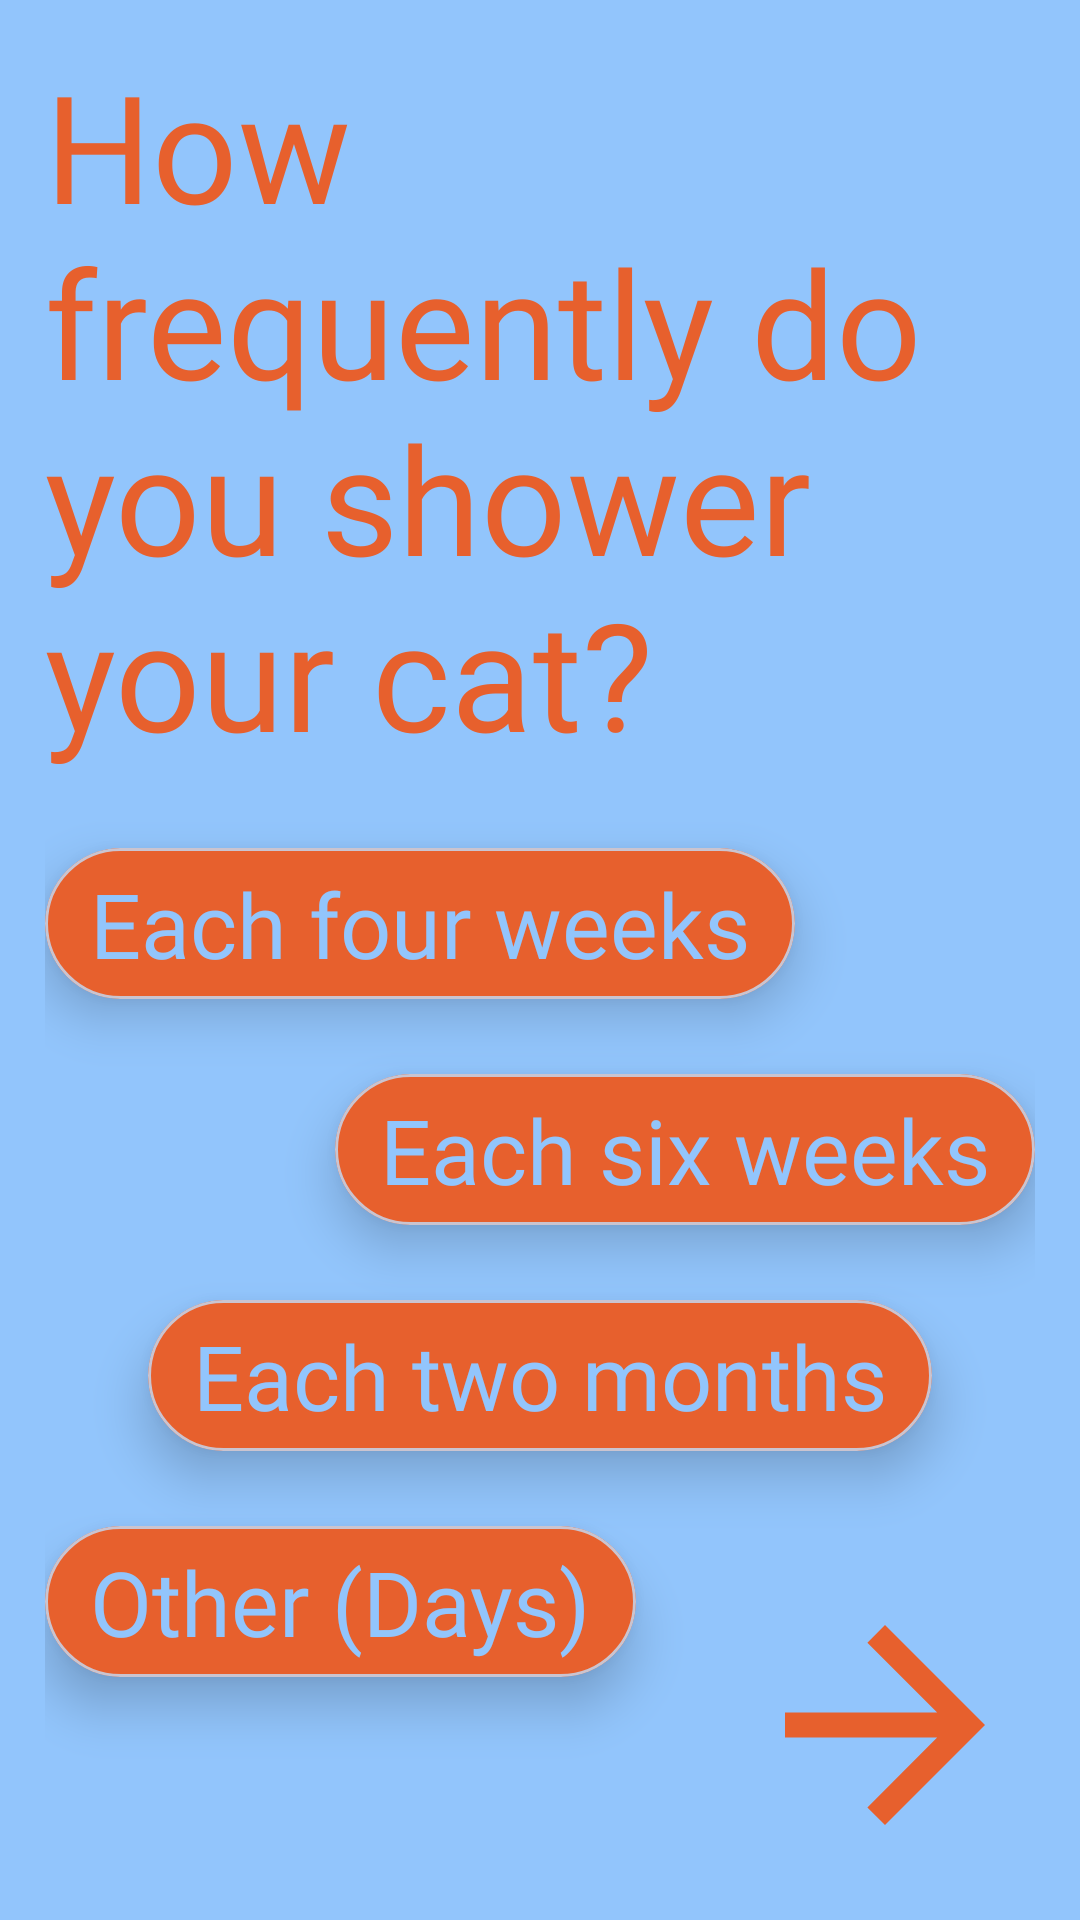

Here is an Android app screen rendered from its layout file. Give the layout XML and the strings, colors and styles it references.
<!-- AndroidManifest.xml: application theme Theme.Gatrium -->
<!-- res/layout/activity_new_cat_shower_reminder.xml -->
<?xml version="1.0" encoding="utf-8"?>
<RelativeLayout xmlns:android="http://schemas.android.com/apk/res/android"
    xmlns:app="http://schemas.android.com/apk/res-auto"
    xmlns:tools="http://schemas.android.com/tools"
    android:layout_width="match_parent"
    android:layout_height="match_parent"
    tools:context=".new_cat_shower_reminder"
    android:background="@color/main_sky_blue">

    <RelativeLayout
        android:layout_width="match_parent"
        android:layout_height="match_parent"
        android:layout_marginStart="15dp"
        android:layout_marginTop="15dp"
        android:layout_marginEnd="15dp"
        android:layout_marginBottom="15dp">

        <TextView
            android:id="@+id/title_how_frequently_cat_shower"
            android:layout_width="wrap_content"
            android:layout_height="wrap_content"
            android:fontFamily="@font/montserratblack"
            android:text="@string/how_frequently_shower_cat"
            android:textColor="@color/main_orange"
            android:textSize="50dp" />

        <com.google.android.material.card.MaterialCardView
            android:id="@+id/each_four_weeks_card"
            android:layout_width="wrap_content"
            android:layout_height="wrap_content"
            android:layout_below="@+id/title_how_frequently_cat_shower"
            android:layout_marginTop="25dp"
            app:cardBackgroundColor="@color/main_orange"
            app:cardCornerRadius="50dp"
            app:cardElevation="10dp">

            <RelativeLayout
                android:layout_width="match_parent"
                android:layout_height="match_parent">

                <TextView
                    android:layout_width="wrap_content"
                    android:layout_height="wrap_content"
                    android:layout_marginStart="15dp"
                    android:layout_marginTop="5dp"
                    android:layout_marginEnd="15dp"
                    android:layout_marginBottom="5dp"
                    android:fontFamily="@font/montserratextrabold"
                    android:text="@string/each_four_weeks"
                    android:textColor="@color/main_sky_blue"
                    android:textSize="30dp" />
            </RelativeLayout>
        </com.google.android.material.card.MaterialCardView>

        <com.google.android.material.card.MaterialCardView
            android:id="@+id/each_six_weeks_card"
            android:layout_width="wrap_content"
            android:layout_height="wrap_content"
            android:layout_below="@+id/each_four_weeks_card"
            android:layout_alignParentEnd="true"
            android:layout_marginTop="25dp"
            app:cardBackgroundColor="@color/main_orange"
            app:cardCornerRadius="50dp"
            app:cardElevation="10dp">

            <RelativeLayout
                android:layout_width="match_parent"
                android:layout_height="match_parent">

                <TextView
                    android:layout_width="wrap_content"
                    android:layout_height="wrap_content"
                    android:layout_marginStart="15dp"
                    android:layout_marginTop="5dp"
                    android:layout_marginEnd="15dp"
                    android:layout_marginBottom="5dp"
                    android:fontFamily="@font/montserratextrabold"
                    android:text="@string/each_six_weeks"
                    android:textColor="@color/main_sky_blue"
                    android:textSize="30dp" />
            </RelativeLayout>
        </com.google.android.material.card.MaterialCardView>
        <com.google.android.material.card.MaterialCardView
            android:id="@+id/each_two_months_card"
            android:layout_width="wrap_content"
            android:layout_height="wrap_content"
            android:layout_below="@+id/each_six_weeks_card"
            android:layout_centerHorizontal="true"
            android:layout_marginTop="25dp"
            app:cardBackgroundColor="@color/main_orange"
            app:cardCornerRadius="50dp"
            app:cardElevation="10dp">

            <RelativeLayout
                android:layout_width="match_parent"
                android:layout_height="match_parent">

                <TextView
                    android:layout_width="wrap_content"
                    android:layout_height="wrap_content"
                    android:layout_marginStart="15dp"
                    android:layout_marginTop="5dp"
                    android:layout_marginEnd="15dp"
                    android:layout_marginBottom="5dp"
                    android:fontFamily="@font/montserratextrabold"
                    android:text="@string/each_two_months"
                    android:textColor="@color/main_sky_blue"
                    android:textSize="30dp" />
            </RelativeLayout>
        </com.google.android.material.card.MaterialCardView>

        <com.google.android.material.card.MaterialCardView
            android:id="@+id/other"
            android:layout_width="wrap_content"
            android:layout_height="wrap_content"
            android:layout_below="@+id/each_two_months_card"
            android:layout_alignParentStart="true"
            android:layout_marginTop="25dp"
            app:cardBackgroundColor="@color/main_orange"
            app:cardCornerRadius="50dp"
            app:cardElevation="10dp">

            <RelativeLayout
                android:layout_width="match_parent"
                android:layout_height="match_parent">

                <TextView
                    android:id="@+id/other_text"
                    android:layout_width="wrap_content"
                    android:layout_height="wrap_content"
                    android:layout_marginStart="15dp"
                    android:layout_marginTop="5dp"
                    android:layout_marginEnd="15dp"
                    android:layout_marginBottom="5dp"
                    android:fontFamily="@font/montserratextrabold"
                    android:text="@string/other_days"
                    android:textColor="@color/main_sky_blue"
                    android:textSize="30dp" />

                <RelativeLayout
                    android:id="@+id/frequency_rellay"
                    android:layout_width="wrap_content"
                    android:layout_height="wrap_content"
                    android:layout_below="@+id/other_text"
                    android:visibility="gone">

                    <com.google.android.material.textfield.TextInputEditText
                        android:id="@+id/cat_shower_frequency_input"
                        android:layout_width="wrap_content"
                        android:layout_height="wrap_content"
                        android:layout_marginStart="30dp"
                        android:layout_marginEnd="15dp"
                        android:layout_marginBottom="5dp"
                        android:fontFamily="@font/montserratbold"
                        android:hint="@string/type_frequency_days"
                        android:textColor="@color/main_sky_blue"/>
                </RelativeLayout>
            </RelativeLayout>
        </com.google.android.material.card.MaterialCardView>

        <RelativeLayout
            android:layout_width="wrap_content"
            android:layout_height="wrap_content"
            android:layout_alignParentEnd="true"
            android:layout_alignParentBottom="true">

            <ImageView
                android:id="@+id/cat_shower_arrow_forward"
                android:layout_width="100dp"
                android:layout_height="100dp"
                android:layout_alignParentEnd="true"
                android:src="@drawable/ic_baseline_arrow_forward_24"/>
        </RelativeLayout>
    </RelativeLayout>
</RelativeLayout>
<!-- resources referenced by this layout -->
<resources>
  <color name="main_orange">#E7602D</color>
  <color name="main_sky_blue">#92C5FC</color>
  <!-- drawable ic_baseline_arrow_forward_24 (drawable) -->
  <vector android:height="24dp" android:tint="#E7602D"
      android:viewportHeight="24" android:viewportWidth="24"
      android:width="24dp" xmlns:android="http://schemas.android.com/apk/res/android">
      <path android:fillColor="@android:color/white" android:pathData="M12,4l-1.41,1.41L16.17,11H4v2h12.17l-5.58,5.59L12,20l8,-8z"/>
  </vector>
  <string name="each_four_weeks">Each four weeks</string>
  <string name="each_six_weeks">Each six weeks</string>
  <string name="each_two_months">Each two months</string>
  <string name="how_frequently_shower_cat">How frequently do you shower your cat?</string>
  <string name="other_days">Other (Days)</string>
  <string name="type_frequency_days">Frequency in days</string>
  <style name="Theme.Gatrium" parent="Theme.Material3.DayNight.NoActionBar">
          
          <item name="colorPrimary">@color/purple_500</item>
          <item name="colorPrimaryVariant">@color/purple_700</item>
          <item name="colorOnPrimary">@color/white</item>
          
          <item name="colorSecondary">@color/teal_200</item>
          <item name="colorSecondaryVariant">@color/teal_700</item>
          <item name="colorOnSecondary">@color/black</item>
          
          <item name="android:statusBarColor" tools:targetApi="l">?attr/colorPrimaryVariant</item>
          
      </style>
  <color name="purple_500">#FF6200EE</color>
  <color name="purple_700">#FF3700B3</color>
  <color name="white">#FFFFFFFF</color>
  <color name="teal_200">#FF03DAC5</color>
  <color name="teal_700">#FF018786</color>
  <color name="black">#FF000000</color>
</resources>
